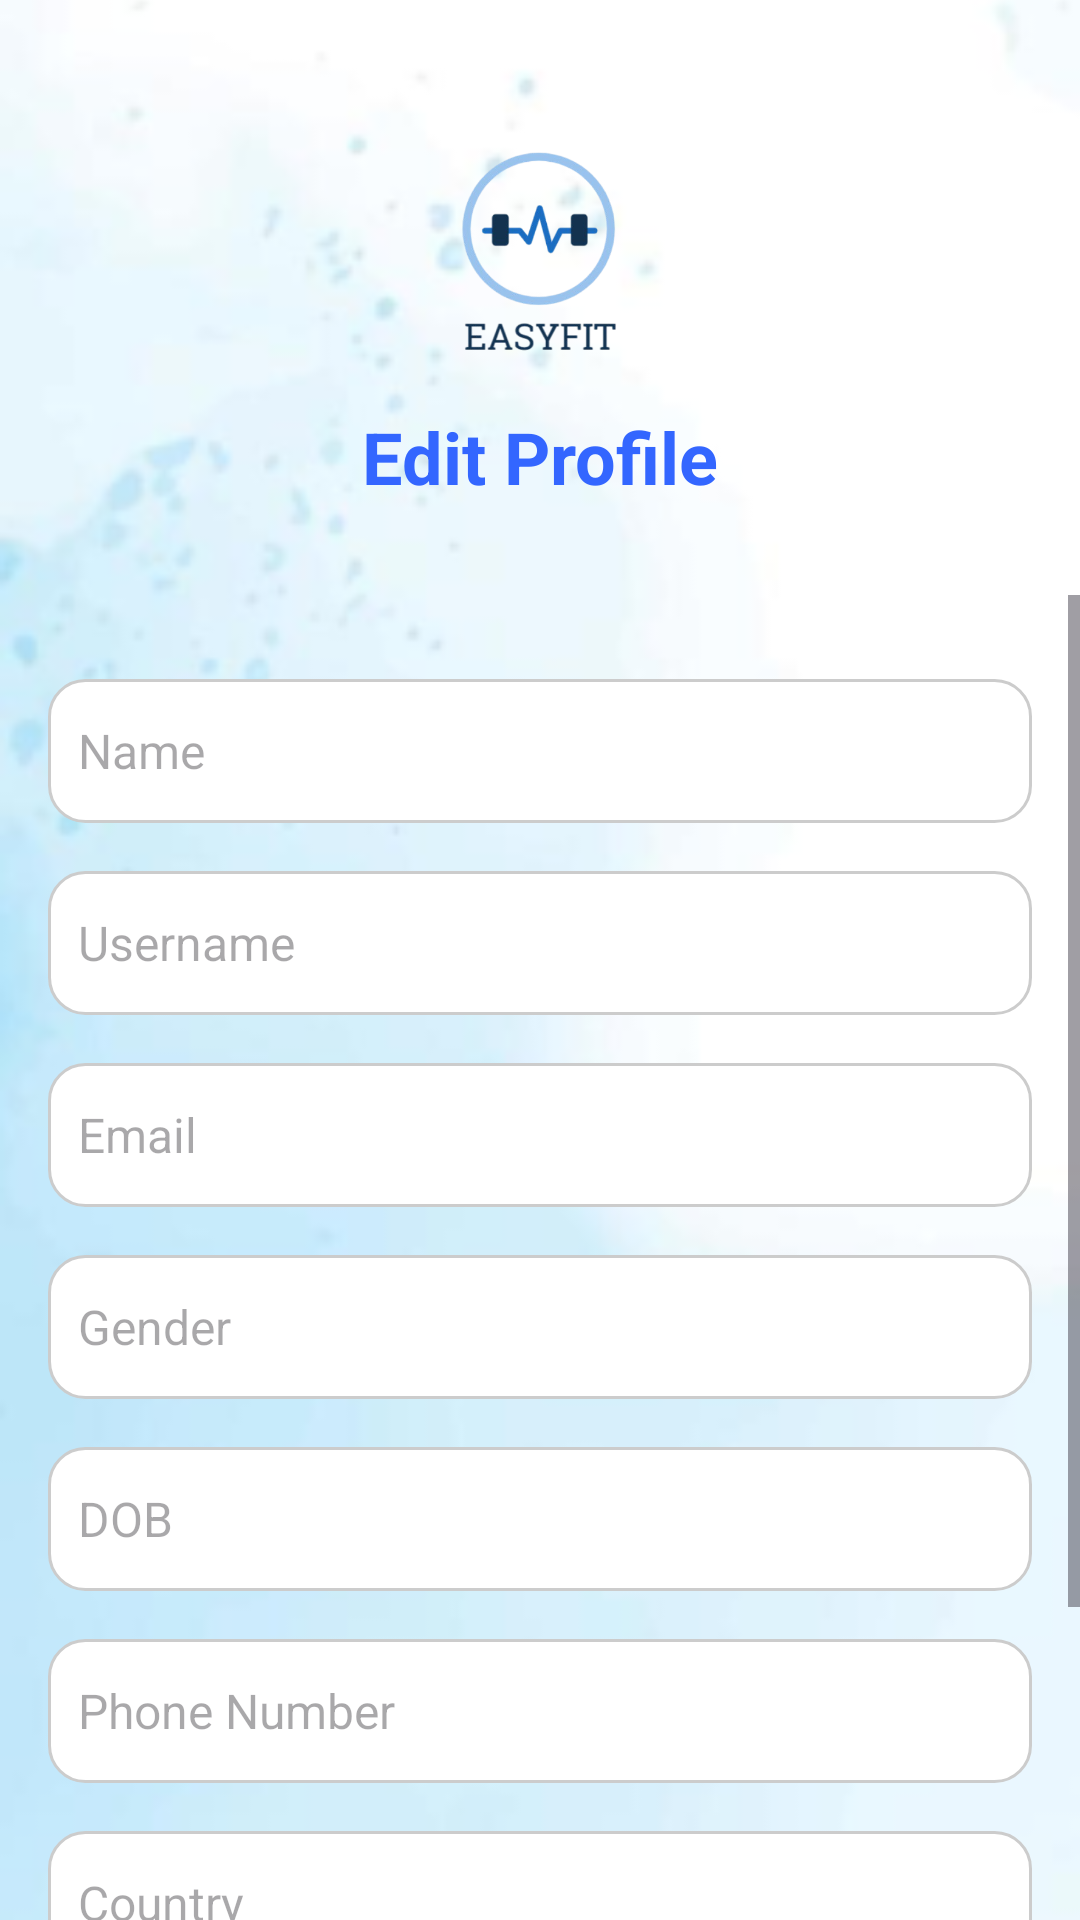

The Android layout XML behind this screen, and the referenced resources:
<!-- AndroidManifest.xml: application theme Theme.EasyFit -->
<!-- res/layout/fragment_edit_profile.xml -->
<androidx.constraintlayout.widget.ConstraintLayout
    xmlns:android="http://schemas.android.com/apk/res/android"
    xmlns:app="http://schemas.android.com/apk/res-auto"
    xmlns:tools="http://schemas.android.com/tools"
    android:id="@+id/CLEditProfile"
    android:layout_width="match_parent"
    android:layout_height="match_parent"
    tools:context=".EditProfileFragment">

    
    <ImageView
        android:id="@+id/background"
        android:layout_width="0dp"
        android:layout_height="0dp"
        android:scaleType="centerCrop"
        app:srcCompat="@drawable/background"
        app:layout_constraintWidth_percent="1.0"
        app:layout_constraintHeight_percent="1.0"
        app:layout_constraintTop_toTopOf="parent"
        app:layout_constraintBottom_toBottomOf="parent"
        app:layout_constraintStart_toStartOf="parent"
        app:layout_constraintEnd_toEndOf="parent" />

    

    

    

    <TextView
        android:id="@+id/TitleEditProfile"
        android:layout_width="wrap_content"
        android:layout_height="wrap_content"
        android:layout_marginTop="12dp"
        android:text="Edit Profile"
        android:textColor="#3366FF"
        android:textSize="24sp"
        android:textStyle="bold"
        app:layout_constraintEnd_toEndOf="parent"
        app:layout_constraintStart_toStartOf="parent"
        app:layout_constraintTop_toBottomOf="@+id/logoImageView" />

    <ImageView
        android:id="@+id/logoImageView"
        android:layout_width="80dp"
        android:layout_height="80dp"
        android:layout_marginTop="44dp"
        app:layout_constraintEnd_toEndOf="parent"
        app:layout_constraintHorizontal_bias="0.498"
        app:layout_constraintStart_toStartOf="parent"
        app:layout_constraintTop_toTopOf="parent"
        app:srcCompat="@drawable/easyfit_logo" />

    <ScrollView
        android:id="@+id/scrollView"
        android:layout_width="match_parent"
        android:layout_height="0dp"
        android:layout_marginTop="30dp"
        app:layout_constraintBottom_toBottomOf="parent"
        app:layout_constraintTop_toBottomOf="@id/TitleEditProfile">

        
        <LinearLayout
            android:layout_width="match_parent"
            android:layout_height="wrap_content"
            android:orientation="vertical"
            android:padding="16dp">

            

            <EditText
                android:id="@+id/nameEditText"
                android:layout_width="match_parent"
                android:layout_height="48dp"
                android:layout_marginTop="12dp"
                android:hint="Name"
                android:background="@drawable/rounded_box"
                android:padding="10dp"
                android:textSize="16sp" />

            
            <EditText
                android:id="@+id/usernameEditText"
                android:layout_width="match_parent"
                android:layout_height="48dp"
                android:layout_marginTop="16dp"
                android:hint="Username"
                android:background="@drawable/rounded_box"
                android:padding="10dp"
                android:textSize="16sp" />

            
            <EditText
                android:id="@+id/emailEditText"
                android:layout_width="match_parent"
                android:layout_height="48dp"
                android:layout_marginTop="16dp"
                android:hint="Email"
                android:background="@drawable/rounded_box"
                android:padding="10dp"
                android:textSize="16sp" />

            
            <EditText
                android:id="@+id/genderEditText"
                android:layout_width="match_parent"
                android:layout_height="48dp"
                android:layout_marginTop="16dp"
                android:hint="Gender"
                android:background="@drawable/rounded_box"
                android:padding="10dp"
                android:textSize="16sp" />

            
            <EditText
                android:id="@+id/dobEditText"
                android:layout_width="match_parent"
                android:layout_height="48dp"
                android:layout_marginTop="16dp"
                android:hint="DOB"
                android:background="@drawable/rounded_box"
                android:padding="10dp"
                android:textSize="16sp" />

            
            <EditText
                android:id="@+id/phoneEditText"
                android:layout_width="match_parent"
                android:layout_height="48dp"
                android:layout_marginTop="16dp"
                android:hint="Phone Number"
                android:background="@drawable/rounded_box"
                android:padding="10dp"
                android:textSize="16sp" />

            
            <EditText
                android:id="@+id/countryEditText"
                android:layout_width="match_parent"
                android:layout_height="48dp"
                android:layout_marginTop="16dp"
                android:hint="Country"
                android:background="@drawable/rounded_box"
                android:padding="10dp"
                android:textSize="16sp" />

            <LinearLayout
                android:layout_width="match_parent"
                android:layout_height="wrap_content"
                android:orientation="horizontal"
                android:layout_marginTop="10dp"
                android:layout_marginLeft="5dp">

                <TextView
                    android:id="@+id/EditPassword"
                    android:layout_width="wrap_content"
                    android:layout_height="wrap_content"
                    android:text="To reset your password, "
                    android:textSize="15dp"/>

                <TextView
                    android:id="@+id/EditPasswordClick"
                    android:layout_width="wrap_content"
                    android:layout_height="wrap_content"
                    android:text="CLICK HERE."
                    android:textColor="@color/blue"
                    android:textSize="15dp"/>
            </LinearLayout>

            
            <Button
                android:id="@+id/updateProfileButton"
                android:layout_gravity="center_horizontal"
                android:layout_width="250dp"
                android:layout_height="48dp"
                android:layout_marginTop="24dp"
                android:backgroundTint="#3366FF"
                android:text="Update Profile"
                android:textColor="#FFFFFF"
                android:textSize="16sp" />
        </LinearLayout>
    </ScrollView>
</androidx.constraintlayout.widget.ConstraintLayout>
<!-- resources referenced by this layout -->
<resources>
  <color name="blue">#3366FF</color>
  <!-- drawable background: png bitmap (drawable, 42370 bytes) -->
  <!-- drawable easyfit_logo: png bitmap (drawable, 71031 bytes) -->
  <!-- drawable rounded_box (drawable) -->
  <?xml version="1.0" encoding="utf-8"?>
  <shape xmlns:android="http://schemas.android.com/apk/res/android"
      android:shape="rectangle">
  
      
      <corners android:radius="12dp" />
  
      
      <solid android:color="#FFFFFF" />
  
      
      <stroke
          android:width="1dp"
          android:color="#CCCCCC" />
  </shape>
  <style name="Theme.EasyFit" parent="Base.Theme.EasyFit" />
  <style name="Base.Theme.EasyFit" parent="Theme.Material3.DayNight.NoActionBar">
          
          
      </style>
</resources>
